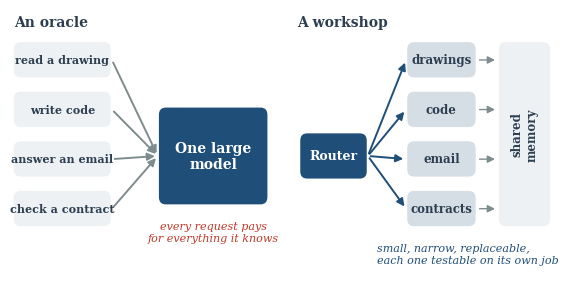

Reproduce this figure in Python. (Note: this script raises an exception after producing the figure.)
"""Figures for "A Workshop, Not an Oracle". Style matches the earlier essays."""
import numpy as np
import matplotlib
matplotlib.use("Agg")
import matplotlib.pyplot as plt
from matplotlib.patches import FancyBboxPatch, FancyArrowPatch

NAVY, GREY, RED, LIGHT, PALE, AMBER = "#1f4e79", "#7f8c8d", "#c0392b", "#d5dde5", "#eef1f4", "#d68910"
INK = "#2c3e50"
plt.rcParams.update({
    "font.family": "DejaVu Serif", "font.size": 10, "axes.spines.top": False,
    "axes.spines.right": False, "axes.linewidth": 1.0, "savefig.dpi": 200,
    "savefig.bbox": "tight", "legend.frameon": False, "legend.fontsize": 8.5,
})
OUT = "figures/"


def box(ax, x, y, w, h, title, sub=None, fc=LIGHT, fs=9.5, subfs=8, ec="none", ls="-"):
    ax.add_patch(FancyBboxPatch((x, y), w, h, boxstyle="round,pad=0.02,rounding_size=0.18",
                                fc=fc, ec=ec, ls=ls, lw=1.2))
    col = "white" if fc in (NAVY, RED, AMBER) else INK
    if sub:
        ax.text(x + w / 2, y + h * 0.63, title, ha="center", va="center", color=col,
                weight="bold", fontsize=fs)
        ax.text(x + w / 2, y + h * 0.3, sub, ha="center", va="center", color=col, fontsize=subfs,
                style="italic")
    else:
        ax.text(x + w / 2, y + h / 2, title, ha="center", va="center", color=col,
                weight="bold", fontsize=fs)


def arrow(ax, p, q, color=GREY, rad=0.0, lw=1.4, ls="-"):
    ax.add_patch(FancyArrowPatch(p, q, arrowstyle="-|>", mutation_scale=11, color=color, lw=lw,
                                 ls=ls, connectionstyle=f"arc3,rad={rad}", shrinkA=2, shrinkB=2))


def fig_oracle_workshop():
    """One general model for every task, or a router and small specialists."""
    fig, ax = plt.subplots(figsize=(7.0, 3.4))
    ax.set_xlim(0, 14.2); ax.set_ylim(0, 6.6); ax.axis("off")
    tasks = ["read a drawing", "write code", "answer an email", "check a contract"]
    ax.text(0.1, 6.45, "An oracle", weight="bold", fontsize=10, color=INK, va="top")
    ax.text(7.5, 6.45, "A workshop", weight="bold", fontsize=10, color=INK, va="top")
    # oracle
    for i, t in enumerate(tasks):
        y = 4.9 - i * 1.25
        box(ax, 0.1, y, 2.5, 0.85, t, None, fc=PALE, fs=8)
        arrow(ax, (2.65, y + 0.42), (3.85, 2.9), rad=0.0)
    box(ax, 3.9, 1.7, 2.8, 2.4, "One large\nmodel", None, fc=NAVY, fs=10)
    ax.text(5.3, 1.25, "every request pays\nfor everything it knows", ha="center", va="top",
            fontsize=8, color=RED, style="italic")
    # workshop
    box(ax, 7.6, 2.35, 1.7, 1.1, "Router", None, fc=NAVY, fs=9)
    specs = ["drawings", "code", "email", "contracts"]
    for i, (t, s) in enumerate(zip(tasks, specs)):
        y = 4.9 - i * 1.25
        arrow(ax, (9.35, 2.9), (10.35, y + 0.42), color=NAVY)
        box(ax, 10.4, y, 1.75, 0.85, s, None, fc=LIGHT, fs=8.5)
        arrow(ax, (12.2, y + 0.42), (12.75, y + 0.42), color=GREY, lw=1.0)
    box(ax, 12.8, 1.15, 1.3, 4.6, "", None, fc=PALE)
    ax.text(13.45, 3.45, "shared\nmemory", ha="center", va="center", rotation=90, fontsize=8.5,
            color=INK, weight="bold")
    ax.text(9.6, 0.15, "small, narrow, replaceable,\neach one testable on its own job",
            ha="left", va="bottom", fontsize=8, color=NAVY, style="italic")
    fig.savefig(OUT + "fig01.png"); plt.close(fig)


def fig_ecosystem():
    """The local ecosystem: router, specialists, memory, consolidation, and the big model outside."""
    fig, ax = plt.subplots(figsize=(7.6, 4.4))
    ax.set_xlim(0, 15.4); ax.set_ylim(0, 9.0); ax.axis("off")
    # machine boundary
    ax.add_patch(FancyBboxPatch((0.1, 0.1), 11.6, 8.7, boxstyle="round,pad=0.02,rounding_size=0.3",
                                fc="none", ec=GREY, lw=1.2, ls="--"))
    ax.text(0.4, 8.5, "your machine", fontsize=8.5, color=GREY, style="italic", va="top")
    box(ax, 0.5, 6.4, 2.2, 1.2, "You", "a task", fc=PALE)
    box(ax, 3.4, 6.4, 2.6, 1.2, "Router", "who does what?", fc=NAVY)
    arrow(ax, (2.75, 7.0), (3.35, 7.0))
    names = ["Vision", "Language", "Planner", "Domain"]
    for i, n in enumerate(names):
        x = 0.5 + i * 2.5
        box(ax, x, 4.0, 2.1, 1.1, n, "specialist", fc=LIGHT)
        arrow(ax, (4.7, 6.35), (x + 1.05, 5.15), color=NAVY, lw=1.1)
    box(ax, 0.5, 1.9, 9.6, 1.3, "", None, fc=PALE)
    ax.text(5.3, 2.85, "Shared memory", ha="center", va="center", weight="bold", fontsize=9.5, color=INK)
    ax.text(5.3, 2.3, "knowledge: facts, rules  ·  episodes: what happened, what was corrected",
            ha="center", va="center", style="italic", fontsize=7.5, color=INK)
    for i in range(4):
        x = 0.5 + i * 2.5 + 1.05
        arrow(ax, (x - 0.25, 3.95), (x - 0.25, 3.25), color=GREY, lw=1.0)
        arrow(ax, (x + 0.25, 3.25), (x + 0.25, 3.95), color=GREY, lw=1.0)
    box(ax, 0.5, 0.4, 9.6, 1.0, "Nightly consolidation", "learn from episodes · test · keep or roll back",
        fc=AMBER, subfs=7.5)
    ax.annotate("", xy=(9.7, 3.95), xytext=(10.35, 0.9),
                arrowprops=dict(arrowstyle="-|>", color=AMBER, lw=1.6,
                                connectionstyle="arc3,rad=0.35"))
    ax.text(10.8, 1.5, "updated\nspecialists", fontsize=7.5, color=AMBER, va="center")
    # big model outside
    box(ax, 12.4, 5.6, 2.9, 2.2, "Frontier\nmodel", None, fc=GREY, fs=9.5)
    ax.text(13.85, 5.3, "teacher, once\nconsultant, rarely", ha="center", va="top", fontsize=8,
            color=GREY, style="italic")
    arrow(ax, (6.05, 7.1), (12.35, 7.1), color=GREY, ls="--", lw=1.1)
    ax.text(9.2, 7.3, "only for the new,\nwith permission", ha="center", fontsize=7.5, color=GREY,
            style="italic")
    arrow(ax, (12.35, 6.0), (9.0, 5.15), color=GREY, ls="--", lw=1.1, rad=0.15)
    ax.text(11.1, 6.2, "distils", fontsize=7.5, color=GREY, style="italic", ha="center")
    fig.savefig(OUT + "fig02.png"); plt.close(fig)


def fig_memory():
    """What lives in the weights versus in a shared memory."""
    rows = ["readable by a person", "correctable in one place", "deletable, for real",
            "shared by every specialist", "stays on your machine"]
    weights = [False, False, False, False, None]
    memory = [True, True, True, True, True]
    fig, ax = plt.subplots(figsize=(5.6, 2.8))
    ax.set_xlim(0, 10); ax.set_ylim(-0.4, len(rows) + 0.9); ax.axis("off")
    ax.text(6.3, len(rows) + 0.35, "in the weights", ha="center", weight="bold", fontsize=9, color=INK)
    ax.text(8.6, len(rows) + 0.35, "in a shared\nmemory", ha="center", weight="bold", fontsize=9,
            color=NAVY, va="center")
    for i, r in enumerate(rows):
        y = len(rows) - 1 - i + 0.2
        if i % 2 == 0:
            ax.add_patch(plt.Rectangle((0, y - 0.42), 10, 0.84, fc=PALE, ec="none"))
        ax.text(0.2, y, r, va="center", fontsize=9, color=INK)
        for x, v in [(6.3, weights[i]), (8.6, memory[i])]:
            if v is True:
                ax.text(x, y, "yes", ha="center", va="center", color=NAVY, weight="bold", fontsize=9)
            elif v is False:
                ax.text(x, y, "hardly", ha="center", va="center", color=RED, fontsize=9)
            else:
                ax.text(x, y, "if local", ha="center", va="center", color=GREY, fontsize=9)
    fig.savefig(OUT + "fig03.png"); plt.close(fig)


def fig_day_night():
    """Schematic: a specialist improves in small nightly steps; a bad update is tested and rolled back."""
    rng = np.random.default_rng(3)
    days = np.arange(0, 31)
    skill = [60.0]
    rejected = 17
    for d in days[1:]:
        gain = max(0.0, 1.6 * np.exp(-d / 14) + rng.normal(0.15, 0.25))
        skill.append(skill[-1] + (0.0 if d == rejected + 1 else gain))
    skill = np.array(skill)
    fig, ax = plt.subplots(figsize=(5.6, 2.9))
    for d in days[1:]:
        ax.axvspan(d - 0.3, d, color=PALE, lw=0)
    ax.step(days, skill, where="post", color=NAVY, lw=2.2, label="specialist in use")
    ax.plot([rejected, rejected + 0.6], [skill[rejected], skill[rejected] - 4.5], color=RED, lw=1.6)
    ax.plot([rejected + 0.6], [skill[rejected] - 4.5], "x", color=RED, ms=7, mew=2)
    ax.annotate("night 17: the update forgot\nan old skill; the test caught it,\nrolled back",
                xy=(rejected + 0.6, skill[rejected] - 4.5), xytext=(19.5, skill[rejected] - 9.5),
                fontsize=8, color=RED, arrowprops=dict(arrowstyle="-", color=RED, lw=0.9))
    ax.axhline(skill[0], color=GREY, ls=":", lw=1.2)
    ax.text(30, skill[0] + 0.6, "frozen model", ha="right", fontsize=8, color=GREY)
    ax.text(0.5, skill[-1] + 1.0, "small, tested steps, every night", fontsize=8, color=NAVY)
    ax.set_xlim(0, 30); ax.set_ylim(skill[0] - 14, skill[-1] + 4)
    ax.set_yticks([])
    ax.set_xlabel("days in use (shaded: nights)")
    ax.set_ylabel("quality on its job")
    fig.savefig(OUT + "fig04.png"); plt.close(fig)


if __name__ == "__main__":
    fig_oracle_workshop()
    fig_ecosystem()
    fig_memory()
    fig_day_night()
